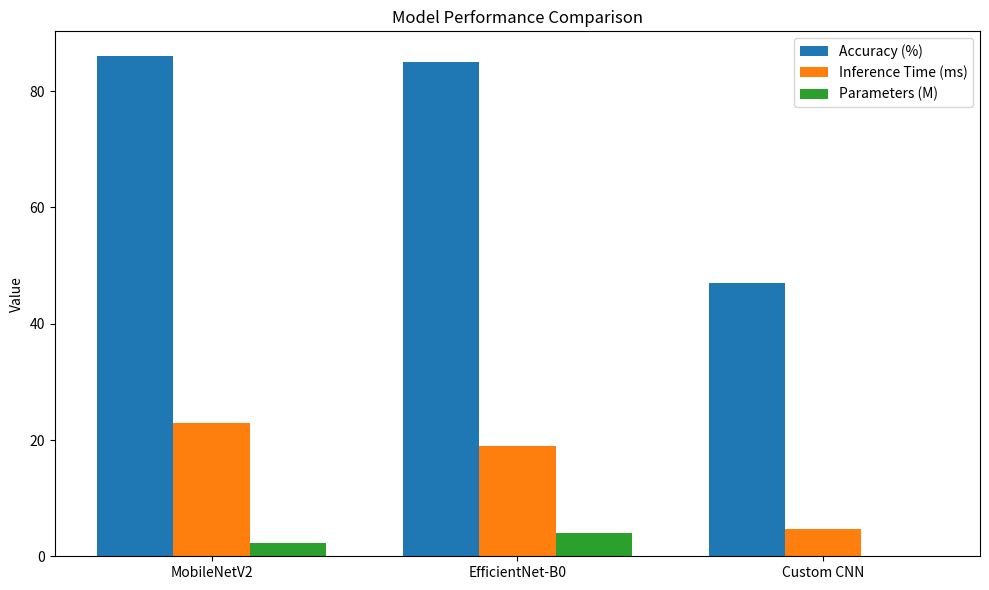

This chart was generated by the following Python code:
import matplotlib.pyplot as plt
import numpy as np

models = ["MobileNetV2", "EfficientNet-B0", "Custom CNN"]

accuracy = [86, 85, 47]
inference_time = [22.92, 18.97, 4.67]
parameters = [2.23, 4.01, 0.02]

x = np.arange(len(models))
width = 0.25

plt.figure(figsize=(10,6))

plt.bar(x - width, accuracy, width, label="Accuracy (%)")
plt.bar(x, inference_time, width, label="Inference Time (ms)")
plt.bar(x + width, parameters, width, label="Parameters (M)")

plt.xticks(x, models)
plt.ylabel("Value")
plt.title("Model Performance Comparison")
plt.legend()

plt.tight_layout()
plt.show()
